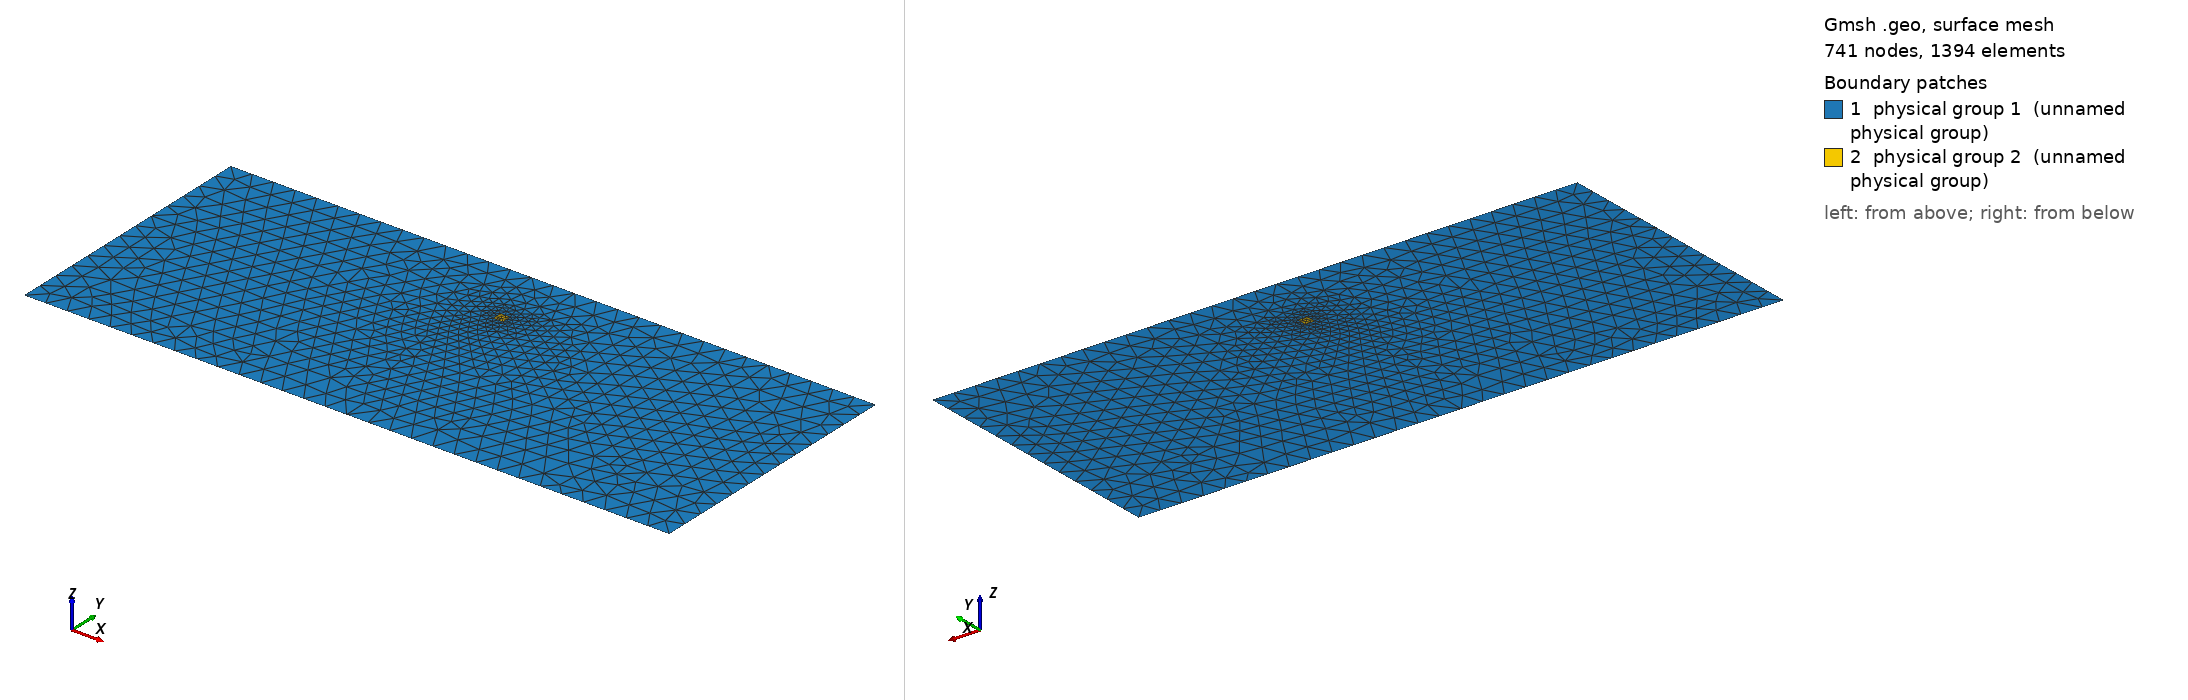

Gmsh geometry script, surface-meshed: 741 nodes, 1394 surface elements. Boundary patches (legend numbers): 1 physical group 1 (unnamed physical group), 2 physical group 2 (unnamed physical group). Left view from above one corner, right view from below the opposite corner. Legend entries are the model's physical surfaces. The drawing asked Gmsh for element sizes between 1% and 20% of the model's largest extent; the script's own settings can give other sizes.

=== 1.geo (drawn) ===
// Domain and turbine specification
L = 1200.0;
W = 500.0;
D = 18.0;
dx_outer = 40.0;
dx_inner = 8.0;

// Domain and turbine footprints
Point(1) = {0, 0, 0, dx_outer};
Point(2) = {L, 0, 0, dx_outer};
Point(3) = {L, W, 0, dx_outer};
Point(4) = {0, W, 0, dx_outer};
Line(1) = {1, 2};
Line(2) = {2, 3};
Line(3) = {3, 4};
Line(4) = {4, 1};
Physical Line(1) = {4};   // Left boundary
Physical Line(2) = {2};   // Right boundary
Physical Line(3) = {1,3}; // Sides
Line Loop(1) = {1, 2, 3, 4};  // outside loop
Point(5) = {L/2-D/2, 0.75*W-D/2, 0., dx_inner};
Point(6) = {L/2+D/2, 0.75*W-D/2, 0., dx_inner};
Point(7) = {L/2+D/2, 0.75*W+D/2, 0., dx_inner};
Point(8) = {L/2-D/2, 0.75*W+D/2, 0., dx_inner};
Line(5) = {5, 6};
Line(6) = {6, 7};
Line(7) = {7, 8};
Line(8) = {8, 5};
Line Loop(2) = {5, 6, 7, 8};  // inside loop 1

// Surfaces
Plane Surface(1) = {1, 2};
Plane Surface(2) = {2};
Physical Surface(1) = {1};  // outside turbine
Physical Surface(2) = {2};  // inside turbine 1
